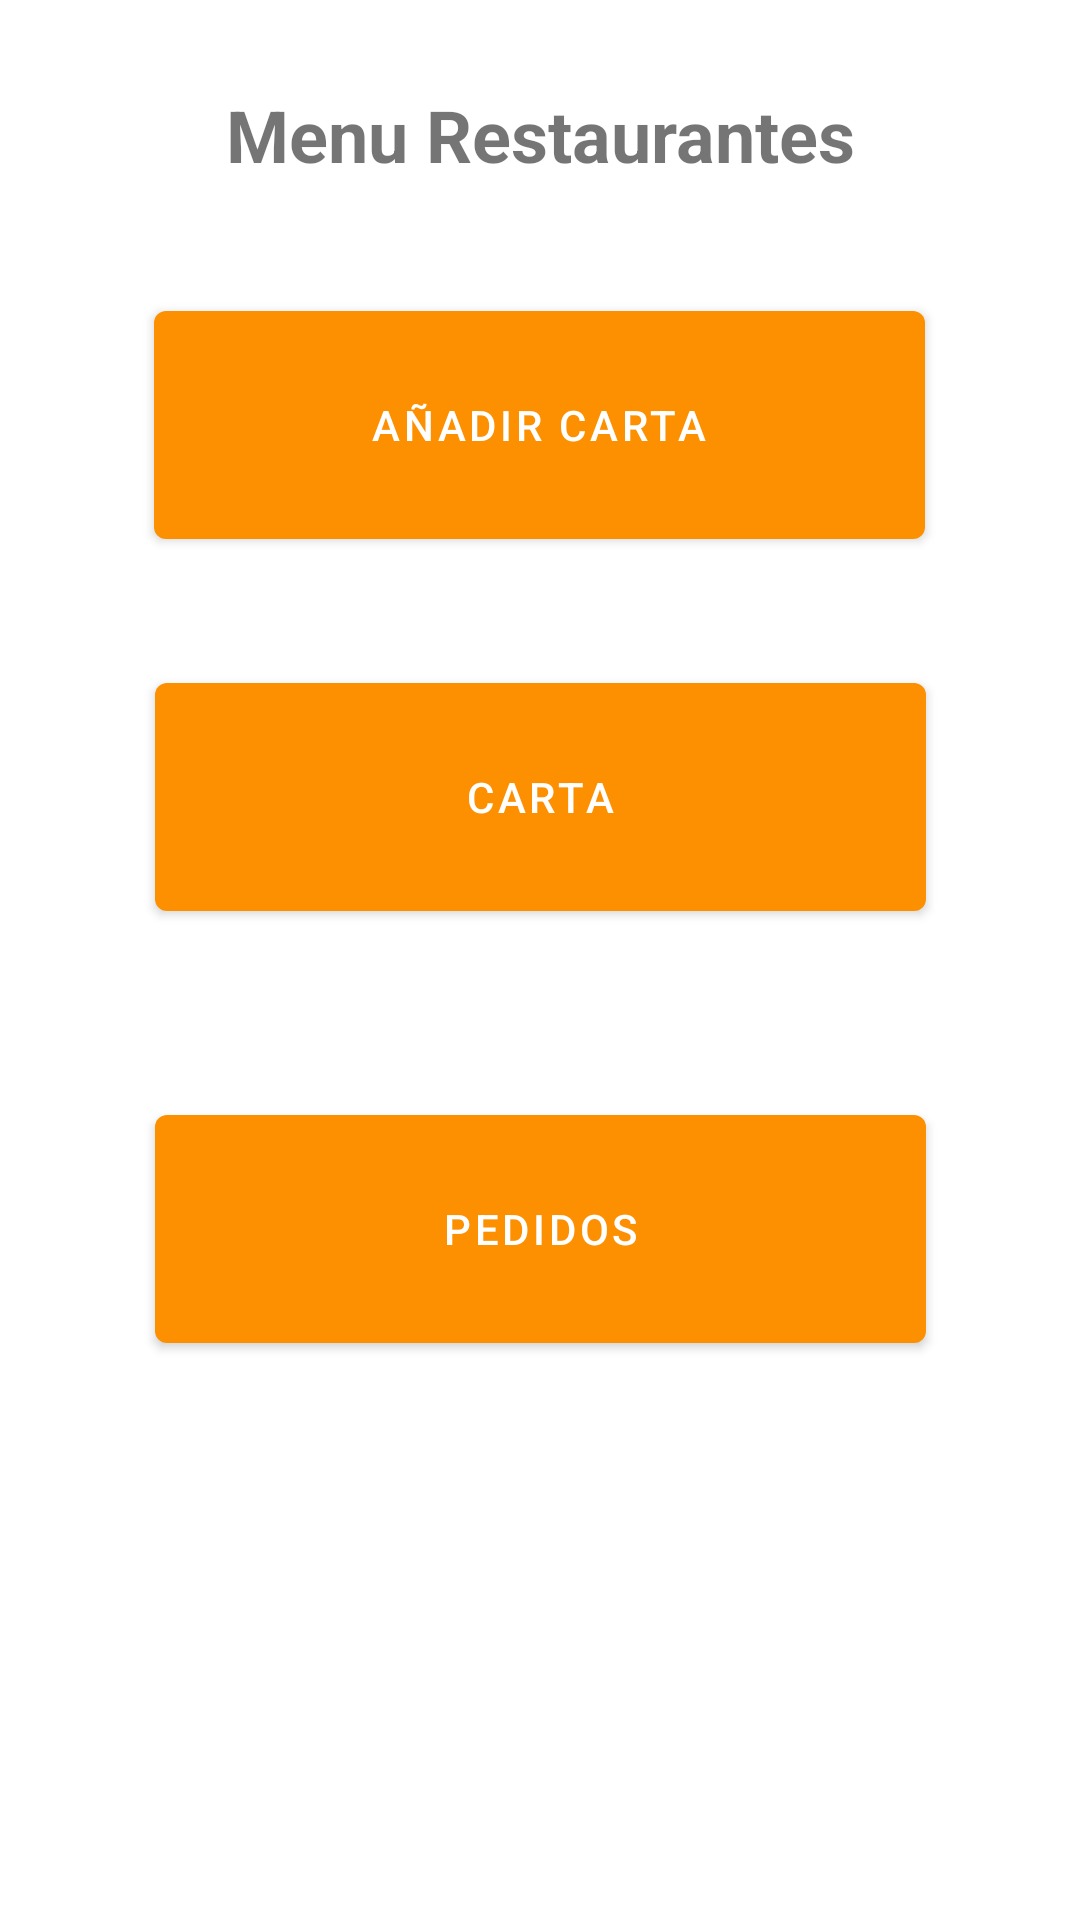

Android layout source for this screen:
<!-- AndroidManifest.xml: application theme Theme.Trabajo_Final_Grupo_11_DAM -->
<!-- res/layout/activity_menu_restaurantes.xml -->
<?xml version="1.0" encoding="utf-8"?>
<androidx.constraintlayout.widget.ConstraintLayout xmlns:android="http://schemas.android.com/apk/res/android"
    xmlns:app="http://schemas.android.com/apk/res-auto"
    xmlns:tools="http://schemas.android.com/tools"
    android:id="@+id/t"
    android:layout_width="match_parent"
    android:layout_height="match_parent"
    android:isScrollContainer="true"
    android:scrollbarAlwaysDrawHorizontalTrack="true"
    android:scrollbarAlwaysDrawVerticalTrack="true"
    tools:context=".MenuRestaurantesActivity">

    <Button
        android:id="@+id/btn_pedidos"
        android:layout_width="257dp"
        android:layout_height="88dp"
        android:layout_marginTop="56dp"
        android:text="@string/textmenuRestaurantePedidos"
        app:layout_constraintEnd_toEndOf="parent"
        app:layout_constraintStart_toStartOf="parent"
        app:layout_constraintTop_toBottomOf="@+id/btn_ver_carta" />

    <Button
        android:id="@+id/btn_ver_carta"
        android:layout_width="257dp"
        android:layout_height="88dp"
        android:layout_marginTop="36dp"
        android:text="@string/textmenuRestauranteCarta"
        app:layout_constraintEnd_toEndOf="parent"
        app:layout_constraintStart_toStartOf="parent"
        app:layout_constraintTop_toBottomOf="@+id/btn_añadir_carta" />

    <TextView
        android:id="@+id/tv_titulo_menu_restaurante"
        android:layout_width="330dp"
        android:layout_height="33dp"
        android:text="@string/textmenuRestauranteTitulo"
        android:textAlignment="center"
        android:textSize="24sp"
        android:textStyle="bold"
        android:visibility="visible"
        app:layout_constraintBottom_toBottomOf="parent"
        app:layout_constraintEnd_toEndOf="parent"
        app:layout_constraintStart_toStartOf="parent"
        app:layout_constraintTop_toTopOf="parent"
        app:layout_constraintVertical_bias="0.047" />

    <Button
        android:id="@+id/btn_añadir_carta"
        android:layout_width="257dp"
        android:layout_height="88dp"
        android:layout_marginTop="36dp"
        android:text="@string/textAñadirCarta"
        app:layout_constraintEnd_toEndOf="parent"
        app:layout_constraintHorizontal_bias="0.497"
        app:layout_constraintStart_toStartOf="parent"
        app:layout_constraintTop_toBottomOf="@+id/tv_titulo_menu_restaurante" />

</androidx.constraintlayout.widget.ConstraintLayout>
<!-- resources referenced by this layout -->
<resources>
  <string name="textmenuRestauranteCarta">Carta</string>
  <string name="textmenuRestaurantePedidos">Pedidos</string>
  <string name="textmenuRestauranteTitulo">Menu Restaurantes</string>
  <style name="Theme.Trabajo_Final_Grupo_11_DAM" parent="Theme.MaterialComponents.DayNight.DarkActionBar">
          
          <item name="colorPrimary">@color/naranjito</item>
          <item name="colorPrimaryVariant">@color/naranjito2</item>
          <item name="colorOnPrimary">@color/white</item>
          
          <item name="colorSecondary">@color/teal_200</item>
          <item name="colorSecondaryVariant">@color/teal_700</item>
          <item name="colorOnSecondary">@color/black</item>
          
          <item name="android:statusBarColor">@color/lightGrey</item>
          
      </style>
  <color name="naranjito">#fc9000</color>
  <color name="naranjito2">#fc9000</color>
  <color name="white">#FFFFFF</color>
  <color name="teal_200">#FF03DAC5</color>
  <color name="teal_700">#FF018786</color>
  <color name="black">#000000</color>
  <color name="lightGrey">#727271</color>
</resources>
